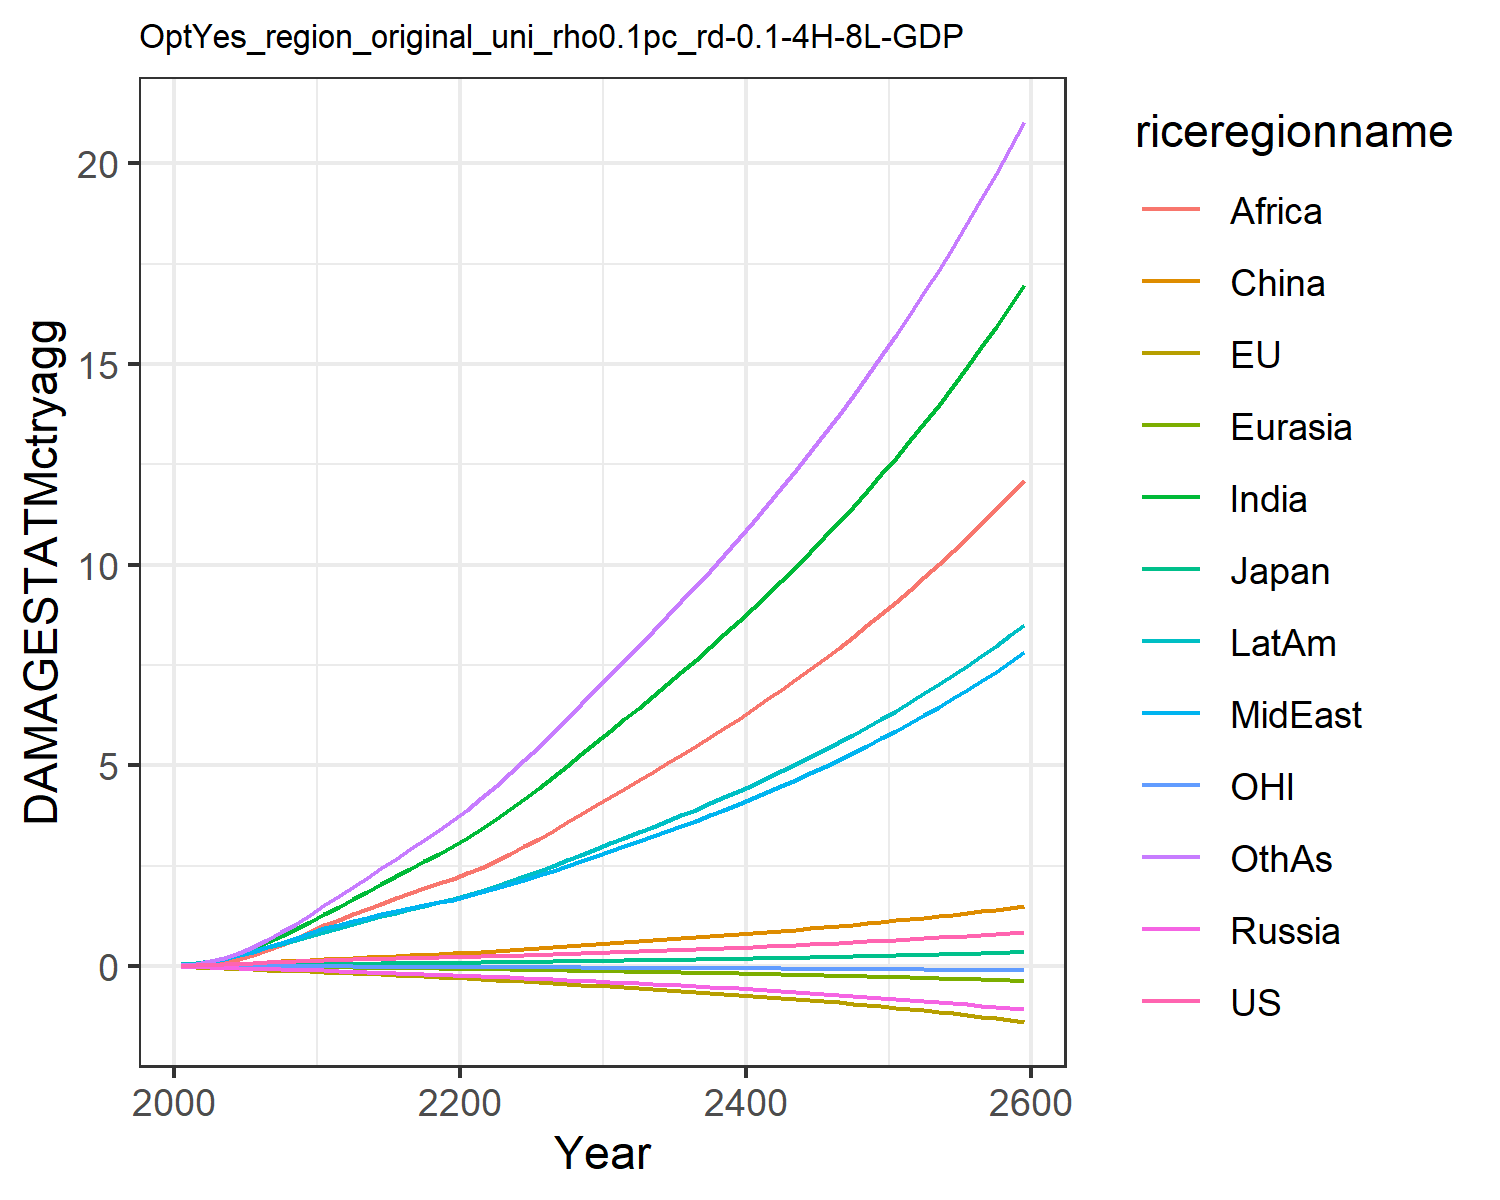

The table this chart was drawn from, first rows:
0.007478281832979454, -0.02180058759567689, 0.007208811494676664, -0.012941089953060345, -0.0018130655973688644, 0.00395249353461779, 0.02779970990191068, 0.029216718629302748, 0.011889023487370655, 0.03758942010103901, -0.0019022340039559968, 0.03160272457524255
0.01328, -0.03132, 0.01018, -0.02089, -0.002868, 0.01169, 0.06234, 0.05828, 0.02679, 0.07, -0.002881, 0.05936
0.02311, -0.04472, 0.01471, -0.03071, -0.004631, 0.02153, 0.1184, 0.1055, 0.05625, 0.1205, -0.004093, 0.115
0.03656, -0.05934, 0.01963, -0.04172, -0.006837, 0.03539, 0.2018, 0.173, 0.1062, 0.1894, -0.005278, 0.2019
0.05295, -0.07428, 0.02399, -0.05352, -0.009408, 0.05267, 0.3147, 0.2605, 0.1824, 0.2734, -0.006285, 0.3238
0.07057, -0.0883, 0.0288, -0.06541, -0.01218, 0.07179, 0.4475, 0.3586, 0.2792, 0.3649, -0.007063, 0.4723
0.08786, -0.1012, 0.03371, -0.07681, -0.01511, 0.09188, 0.5945, 0.4642, 0.3918, 0.4611, -0.007697, 0.6426
0.1039, -0.1135, 0.03784, -0.08694, -0.0181, 0.1113, 0.7543, 0.5771, 0.5242, 0.5589, -0.008336, 0.8349
0.1181, -0.1249, 0.04108, -0.0956, -0.0211, 0.1289, 0.9222, 0.6957, 0.6749, 0.6551, -0.00903, 1.044
0.1312, -0.1362, 0.04375, -0.1031, -0.0241, 0.1449, 1.099, 0.8219, 0.8459, 0.7515, -0.00978, 1.274
0.1432, -0.1492, 0.04706, -0.1129, -0.02755, 0.1625, 1.285, 0.9358, 1.01, 0.8498, -0.01073, 1.511
0.153, -0.1643, 0.05094, -0.1252, -0.0315, 0.182, 1.472, 1.025, 1.151, 0.9453, -0.01192, 1.746
0.1635, -0.1809, 0.0552, -0.1385, -0.03572, 0.1993, 1.663, 1.118, 1.288, 1.046, -0.01326, 1.972
0.1723, -0.1968, 0.05902, -0.1512, -0.03995, 0.2161, 1.853, 1.203, 1.423, 1.141, -0.0146, 2.202
0.1802, -0.2125, 0.06259, -0.1637, -0.04421, 0.2326, 2.041, 1.284, 1.555, 1.233, -0.01594, 2.436
0.1878, -0.2281, 0.06606, -0.1761, -0.04852, 0.249, 2.229, 1.361, 1.684, 1.322, -0.01728, 2.671
0.1953, -0.2438, 0.06951, -0.1887, -0.05289, 0.2655, 2.416, 1.436, 1.811, 1.411, -0.01863, 2.908
0.2029, -0.2596, 0.07301, -0.2015, -0.05732, 0.2821, 2.603, 1.51, 1.935, 1.498, -0.01999, 3.146
0.2108, -0.2757, 0.07659, -0.2146, -0.06182, 0.2989, 2.791, 1.583, 2.057, 1.586, -0.02136, 3.385
0.2192, -0.2921, 0.08028, -0.2281, -0.0664, 0.3161, 2.977, 1.655, 2.175, 1.674, -0.02275, 3.624
0.2278, -0.3091, 0.08413, -0.2418, -0.07119, 0.3343, 3.182, 1.737, 2.305, 1.771, -0.02417, 3.885
0.2366, -0.3267, 0.08816, -0.2556, -0.07624, 0.3538, 3.412, 1.831, 2.45, 1.879, -0.02563, 4.176
0.2458, -0.3449, 0.09237, -0.2698, -0.08146, 0.3741, 3.653, 1.931, 2.618, 1.993, -0.02711, 4.48
0.2555, -0.3636, 0.09675, -0.2843, -0.08684, 0.3951, 3.904, 2.035, 2.796, 2.112, -0.02864, 4.795
0.2657, -0.3829, 0.1013, -0.2993, -0.09237, 0.417, 4.163, 2.142, 2.982, 2.234, -0.03019, 5.12
0.2763, -0.4027, 0.106, -0.3147, -0.09805, 0.4396, 4.429, 2.254, 3.174, 2.361, -0.03179, 5.455
0.2875, -0.4233, 0.111, -0.3307, -0.1039, 0.463, 4.704, 2.369, 3.372, 2.493, -0.03344, 5.801
0.2991, -0.4445, 0.1161, -0.3472, -0.1099, 0.4873, 4.986, 2.489, 3.576, 2.628, -0.03513, 6.156
0.3113, -0.4664, 0.1214, -0.3642, -0.1161, 0.5122, 5.276, 2.611, 3.784, 2.768, -0.03687, 6.518
0.3239, -0.4888, 0.1269, -0.3816, -0.1224, 0.5379, 5.572, 2.737, 3.998, 2.911, -0.03865, 6.889
0.3364, -0.5109, 0.1323, -0.3988, -0.1286, 0.563, 5.864, 2.861, 4.21, 3.052, -0.0404, 7.256
0.3486, -0.5321, 0.1375, -0.4156, -0.1346, 0.5871, 6.151, 2.983, 4.416, 3.189, -0.04209, 7.614
0.3611, -0.5535, 0.1427, -0.4325, -0.1407, 0.6112, 6.439, 3.106, 4.623, 3.326, -0.04379, 7.975
0.3738, -0.5751, 0.1481, -0.4496, -0.1469, 0.6357, 6.73, 3.231, 4.833, 3.465, -0.04551, 8.339
0.3868, -0.5972, 0.1535, -0.4671, -0.1532, 0.6604, 7.025, 3.358, 5.045, 3.607, -0.04727, 8.708
0.4002, -0.6198, 0.1591, -0.4849, -0.1596, 0.6857, 7.325, 3.488, 5.261, 3.751, -0.04907, 9.083
0.4139, -0.6429, 0.1648, -0.5032, -0.1661, 0.7113, 7.631, 3.621, 5.481, 3.898, -0.05091, 9.464
0.428, -0.6666, 0.1707, -0.5218, -0.1727, 0.7375, 7.942, 3.757, 5.704, 4.048, -0.05279, 9.852
0.4424, -0.6908, 0.1767, -0.541, -0.1795, 0.7642, 8.259, 3.895, 5.931, 4.201, -0.05472, 10.25
0.4573, -0.7157, 0.1829, -0.5605, -0.1864, 0.7914, 8.583, 4.038, 6.163, 4.358, -0.0567, 10.65
0.4725, -0.7412, 0.1892, -0.5806, -0.1935, 0.8192, 8.913, 4.183, 6.399, 4.519, -0.05874, 11.06
0.4882, -0.7674, 0.1957, -0.6012, -0.2008, 0.8475, 9.25, 4.332, 6.64, 4.683, -0.06083, 11.48
0.5042, -0.7943, 0.2024, -0.6223, -0.2082, 0.8765, 9.595, 4.485, 6.886, 4.852, -0.06298, 11.91
0.5207, -0.822, 0.2092, -0.644, -0.2158, 0.9061, 9.947, 4.642, 7.138, 5.024, -0.06519, 12.35
0.5376, -0.8504, 0.2163, -0.6662, -0.2236, 0.9364, 10.31, 4.802, 7.395, 5.201, -0.06746, 12.79
0.555, -0.8796, 0.2235, -0.689, -0.2315, 0.9673, 10.68, 4.967, 7.658, 5.382, -0.0698, 13.25
0.5728, -0.9096, 0.2309, -0.7124, -0.2397, 0.9989, 11.06, 5.136, 7.927, 5.568, -0.0722, 13.72
0.5911, -0.9404, 0.2385, -0.7364, -0.2481, 1.031, 11.44, 5.31, 8.203, 5.759, -0.07468, 14.2
0.6099, -0.9722, 0.2463, -0.7611, -0.2568, 1.064, 11.84, 5.488, 8.485, 5.955, -0.07723, 14.69
0.6292, -1.005, 0.2544, -0.7865, -0.2656, 1.098, 12.25, 5.671, 8.774, 6.156, -0.07985, 15.19
0.649, -1.038, 0.2627, -0.8126, -0.2747, 1.133, 12.66, 5.86, 9.07, 6.363, -0.08256, 15.71
0.6693, -1.073, 0.2712, -0.8394, -0.284, 1.169, 13.09, 6.053, 9.375, 6.575, -0.08534, 16.24
0.6902, -1.109, 0.2799, -0.867, -0.2937, 1.205, 13.53, 6.251, 9.687, 6.793, -0.08821, 16.78
0.7117, -1.145, 0.2889, -0.8954, -0.3035, 1.242, 13.99, 6.456, 10.01, 7.018, -0.09117, 17.34
0.7337, -1.183, 0.2981, -0.9245, -0.3137, 1.281, 14.45, 6.666, 10.34, 7.248, -0.09422, 17.91
0.7563, -1.222, 0.3076, -0.9545, -0.3241, 1.32, 14.93, 6.882, 10.67, 7.485, -0.09736, 18.5
0.7796, -1.262, 0.3174, -0.9854, -0.3349, 1.36, 15.42, 7.104, 11.02, 7.729, -0.1006, 19.11
0.8035, -1.303, 0.3275, -1.017, -0.346, 1.401, 15.92, 7.332, 11.38, 7.98, -0.1039, 19.73
0.828, -1.346, 0.3378, -1.05, -0.3574, 1.444, 16.44, 7.567, 11.74, 8.238, -0.1074, 20.37
0.8533, -1.39, 0.3485, -1.084, -0.3691, 1.487, 16.97, 7.809, 12.12, 8.504, -0.1109, 21.02
